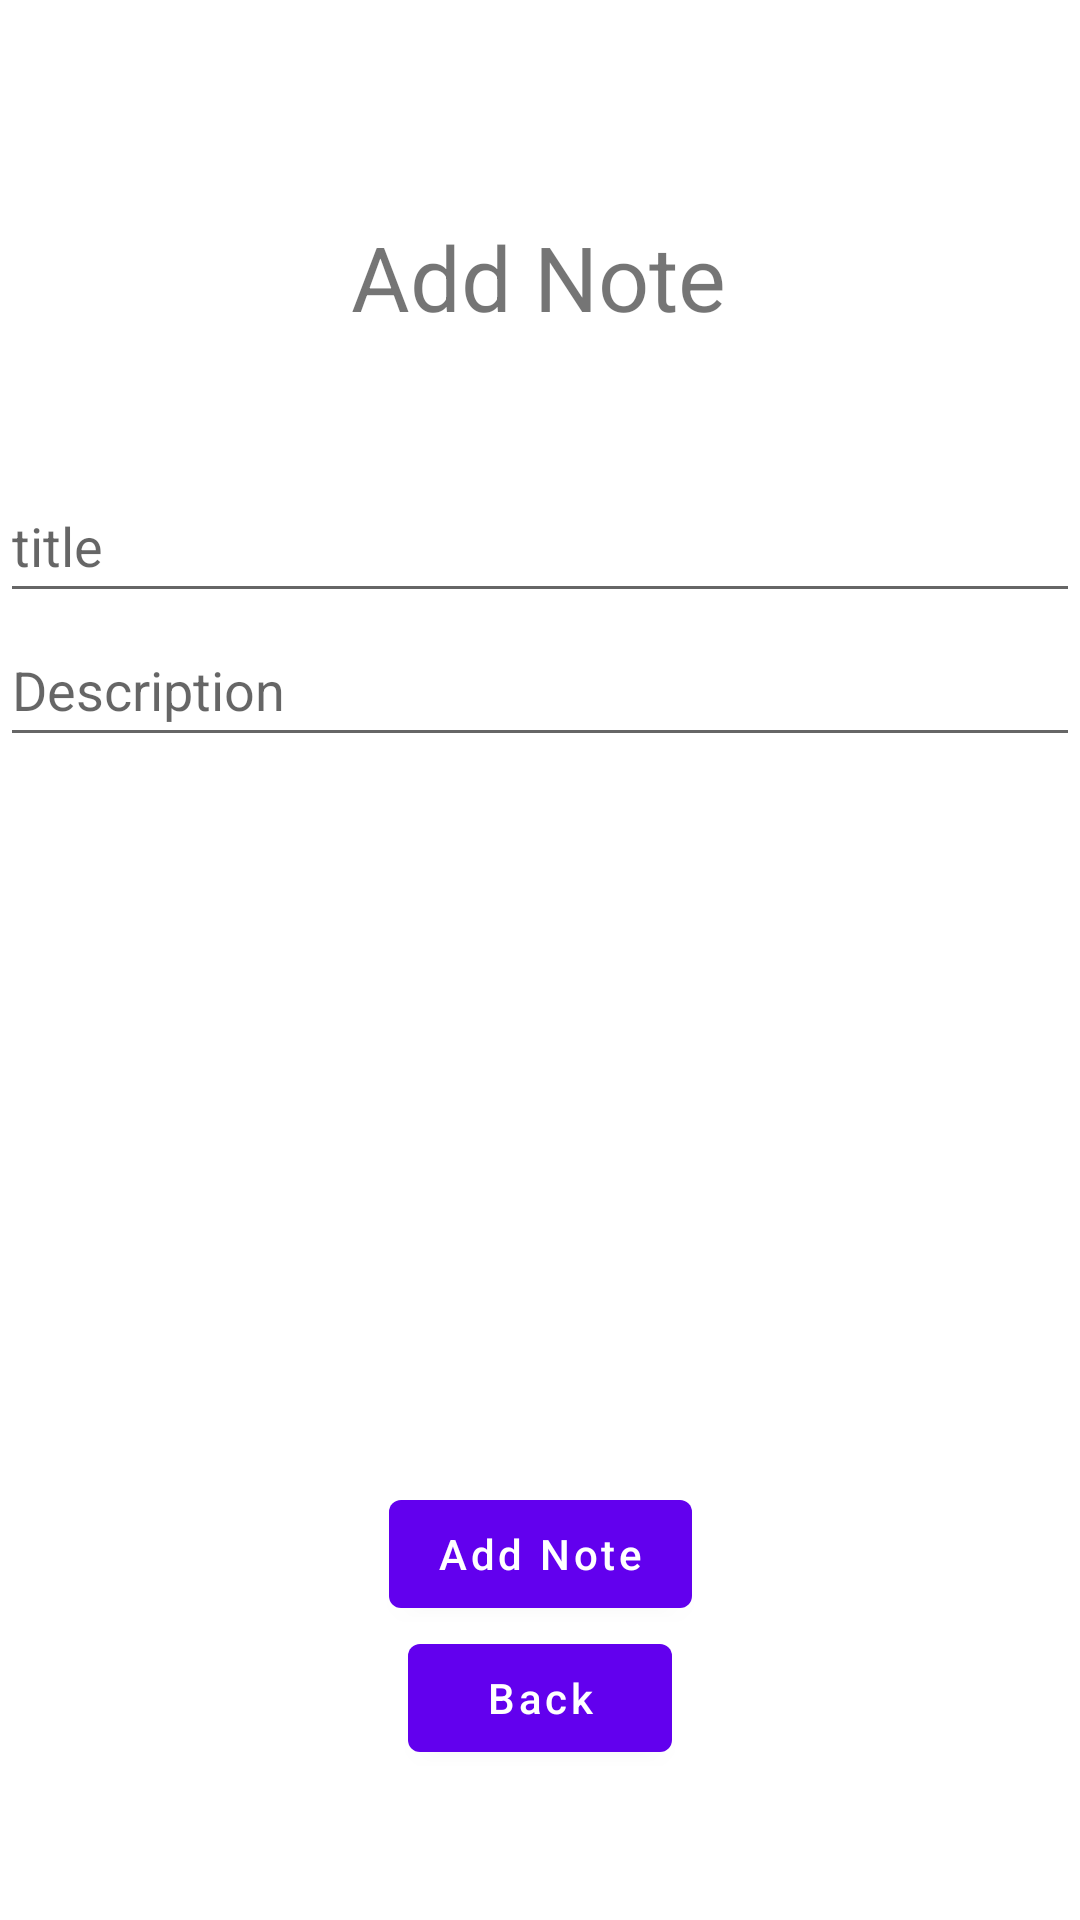

Layout XML and referenced resources for this Android screen:
<!-- AndroidManifest.xml: application theme Theme.GoogleTask -->
<!-- res/layout/fragment_add_note.xml -->
<?xml version="1.0" encoding="utf-8"?>
<androidx.constraintlayout.widget.ConstraintLayout xmlns:android="http://schemas.android.com/apk/res/android"
    xmlns:app="http://schemas.android.com/apk/res-auto"
    xmlns:tools="http://schemas.android.com/tools"
    android:layout_width="match_parent"
    android:layout_height="match_parent"
    tools:context=".screens.addNote.AddNoteFragment">

    <TextView
        android:id="@+id/textView"
        android:layout_width="wrap_content"
        android:layout_height="wrap_content"
        android:layout_marginTop="72dp"
        android:text="Add Note"
        android:textSize="30dp"
        app:layout_constraintEnd_toEndOf="parent"
        app:layout_constraintHorizontal_bias="0.498"
        app:layout_constraintStart_toStartOf="parent"
        app:layout_constraintTop_toTopOf="parent" />

    <EditText
        android:id="@+id/et_add_title"
        android:layout_width="match_parent"
        android:layout_height="wrap_content"
        android:layout_marginTop="44dp"
        android:hint="title"
        android:minHeight="48dp"
        app:layout_constraintTop_toBottomOf="@+id/textView"
        tools:layout_editor_absoluteX="0dp" />

    <EditText
        android:id="@+id/et_add_description"
        android:layout_width="match_parent"
        android:layout_height="wrap_content"
        android:hint="Description"
        android:minHeight="48dp"
        app:layout_constraintTop_toBottomOf="@+id/et_add_title"
        tools:layout_editor_absoluteX="0dp" />

    <com.google.android.material.button.MaterialButton
        android:id="@+id/btn_add_note"
        android:layout_width="wrap_content"
        android:layout_height="wrap_content"
        android:text="Add Note"
        android:textAllCaps="false"
        app:layout_constraintBottom_toTopOf="@+id/btn_back"
        app:layout_constraintEnd_toEndOf="parent"
        app:layout_constraintStart_toStartOf="parent" />

    <com.google.android.material.button.MaterialButton
        android:id="@+id/btn_back"
        android:layout_width="wrap_content"
        android:layout_height="wrap_content"
        android:text="Back"
        android:textAllCaps="false"
        app:layout_constraintBottom_toBottomOf="parent"
        app:layout_constraintEnd_toEndOf="parent"
        app:layout_constraintStart_toStartOf="parent"
        android:layout_marginBottom="50dp"/>

</androidx.constraintlayout.widget.ConstraintLayout>
<!-- resources referenced by this layout -->
<resources>
  <style name="Theme.GoogleTask" parent="Theme.MaterialComponents.DayNight.NoActionBar">
          
          <item name="colorPrimary">@color/purple_500</item>
          <item name="colorPrimaryVariant">@color/purple_700</item>
          <item name="colorOnPrimary">@color/white</item>
          
          <item name="colorSecondary">@color/teal_200</item>
          <item name="colorSecondaryVariant">@color/teal_700</item>
          <item name="colorOnSecondary">@color/black</item>
          
          <item name="android:statusBarColor">?attr/colorPrimaryVariant</item>
          
      </style>
  <!-- not gathered from this repository: default colours our renderer supplied (Android Studio template values) -->
  <color name="purple_500">#FF6200EE</color>
  <color name="purple_700">#FF3700B3</color>
  <color name="teal_200">#FF03DAC5</color>
  <color name="teal_700">#FF018786</color>
  <color name="black">#FF000000</color>
  <color name="white">#FFFFFFFF</color>
</resources>
